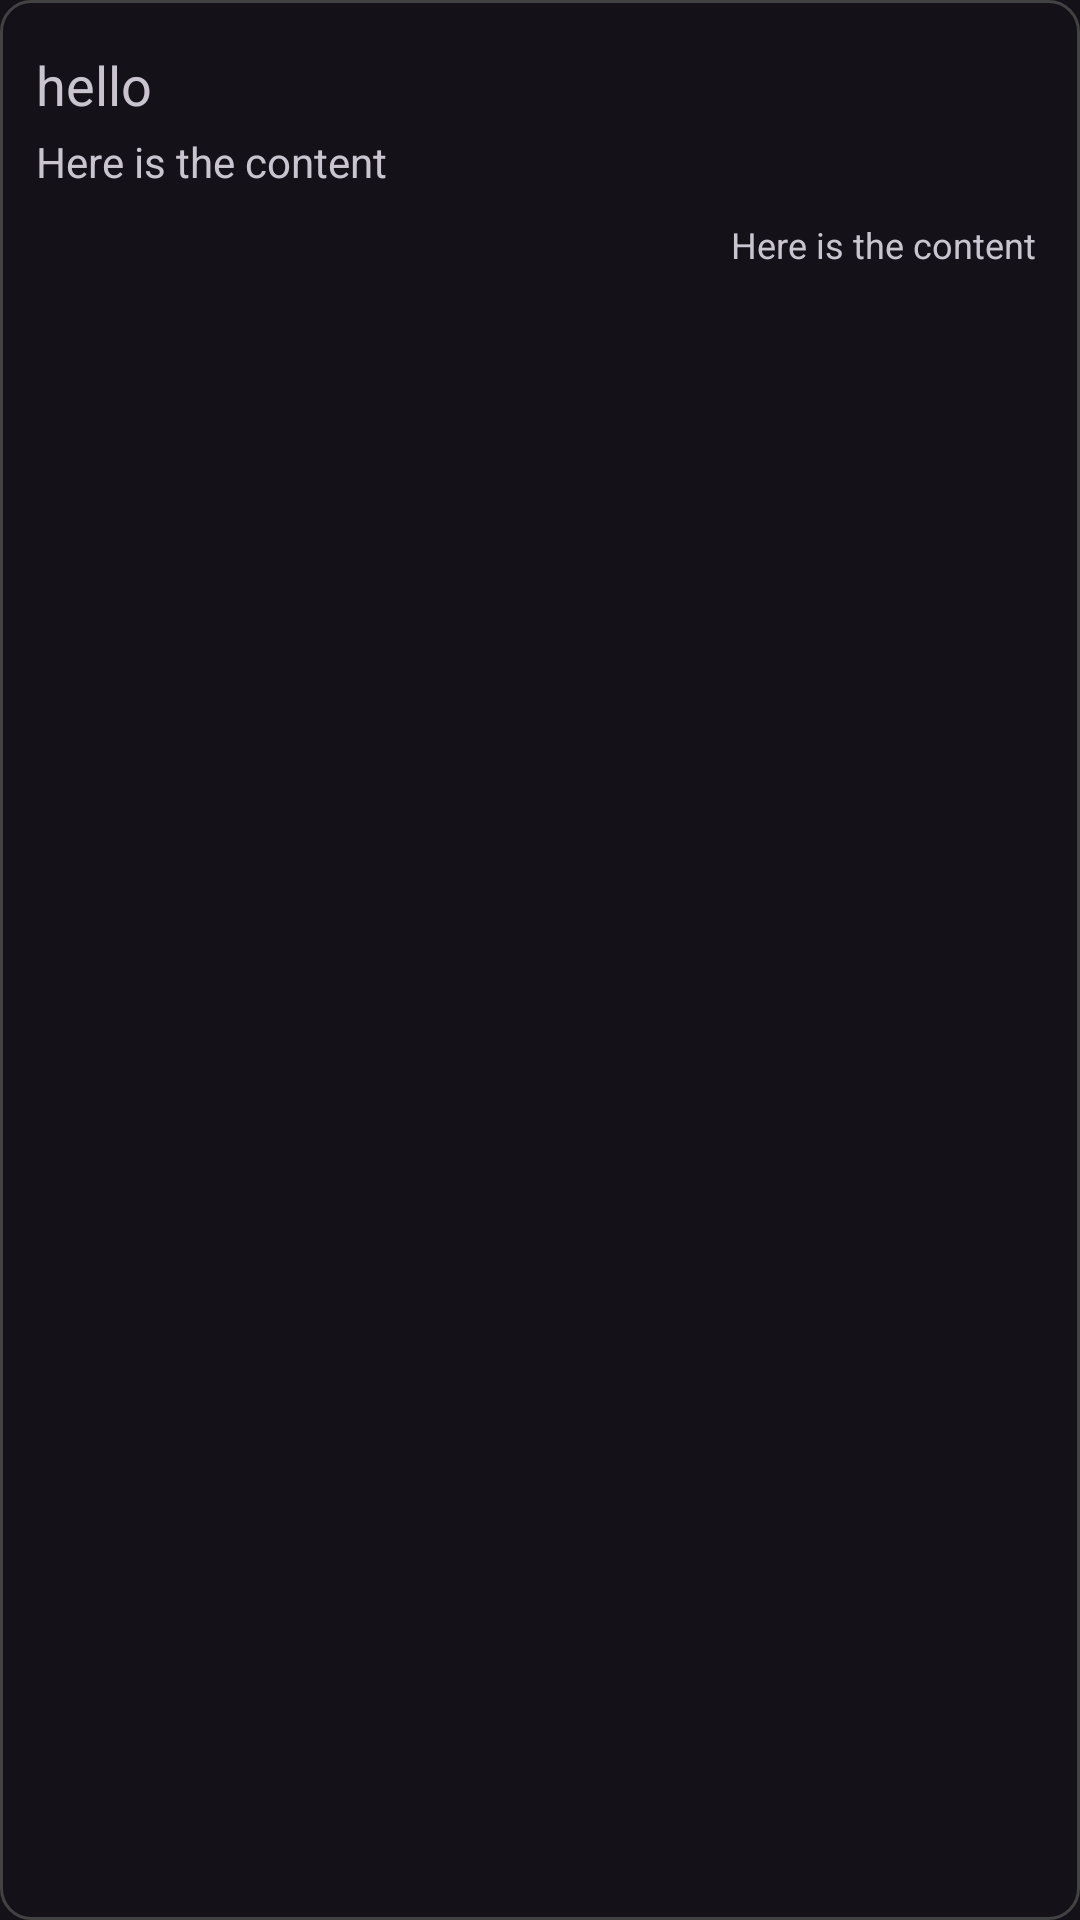

Layout XML and referenced resources for this Android screen:
<!-- AndroidManifest.xml: application theme Theme.Material3.Dark -->
<!-- res/layout/grid_item.xml -->
<?xml version="1.0" encoding="utf-8"?>
<LinearLayout   xmlns:android="http://schemas.android.com/apk/res/android"
    android:orientation="vertical"
    android:layout_width="match_parent"
    android:layout_height="wrap_content"
    android:padding="12dp"
    android:layout_margin="10dp"
    android:layout_marginVertical="8dp"
    android:background="@drawable/rounded_corner">

    <RelativeLayout
        android:layout_width="match_parent"
        android:layout_height="wrap_content"
        >
        <TextView
            android:layout_width="match_parent"
            android:layout_height="wrap_content"
            android:id="@+id/note_title"
            android:layout_marginBottom="10dp"
            android:textSize="18sp"
            android:text="hello"
            android:layout_marginVertical="4dp"
            />
    </RelativeLayout>
        <TextView
            android:layout_width="match_parent"
            android:layout_height="wrap_content"
            android:id="@+id/note_content"
            android:layout_marginBottom="10dp"
            android:text="Here is the content "
            android:maxLines="3"
            />
    <TextView
        android:layout_width="match_parent"
        android:layout_height="wrap_content"
        android:id="@+id/note_date"
        android:layout_marginBottom="10dp"
        android:textSize="12sp"
        android:text="Here is the content "
        android:gravity="right"
        />
</LinearLayout >
<!-- resources referenced by this layout -->
<resources>
  <!-- drawable rounded_corner (drawable) -->
  <?xml version="1.0" encoding="utf-8"?>
  <shape xmlns:android="http://schemas.android.com/apk/res/android"
      android:shape="rectangle">
      <corners android:radius="10dp"/>
      <stroke android:width="1dp" android:color="@color/cardview_dark_background"/>
  
  </shape>
</resources>
